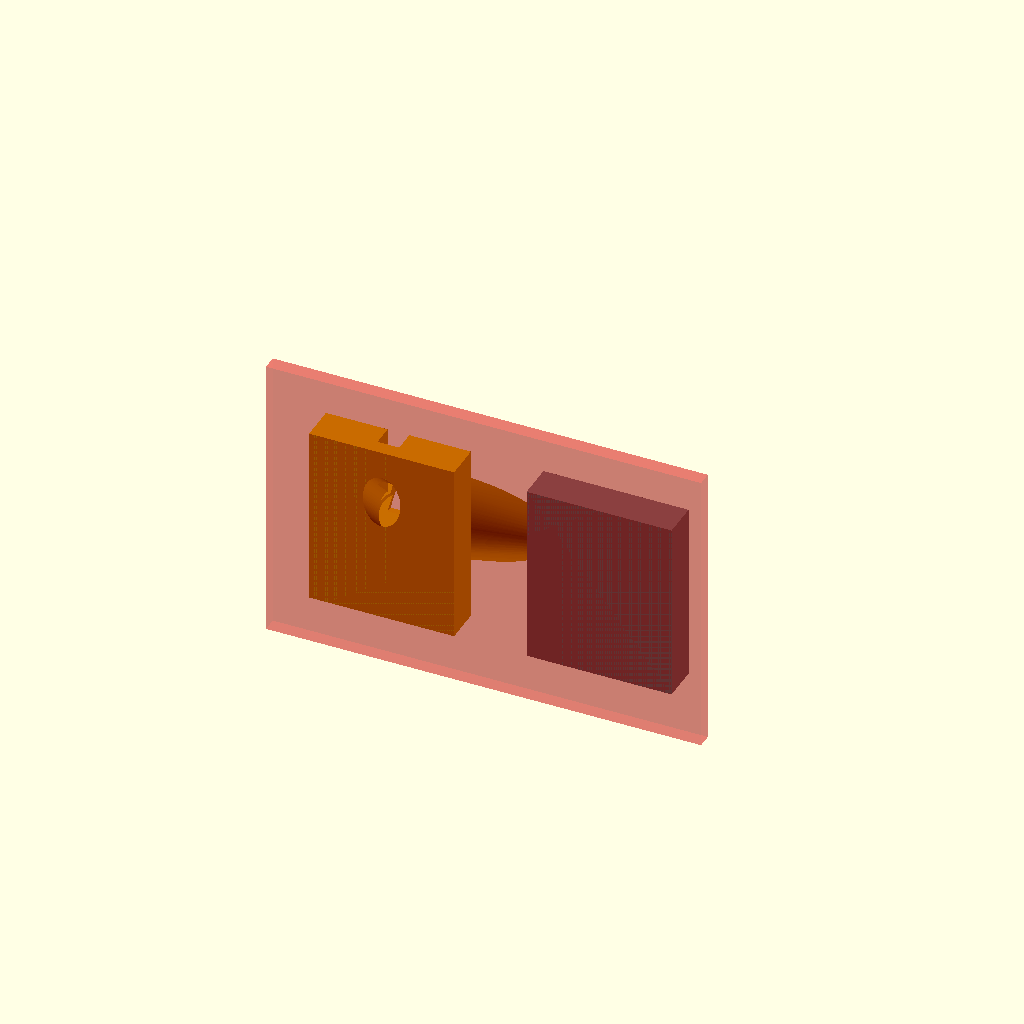
Cell 1 — every parameter at its default value.
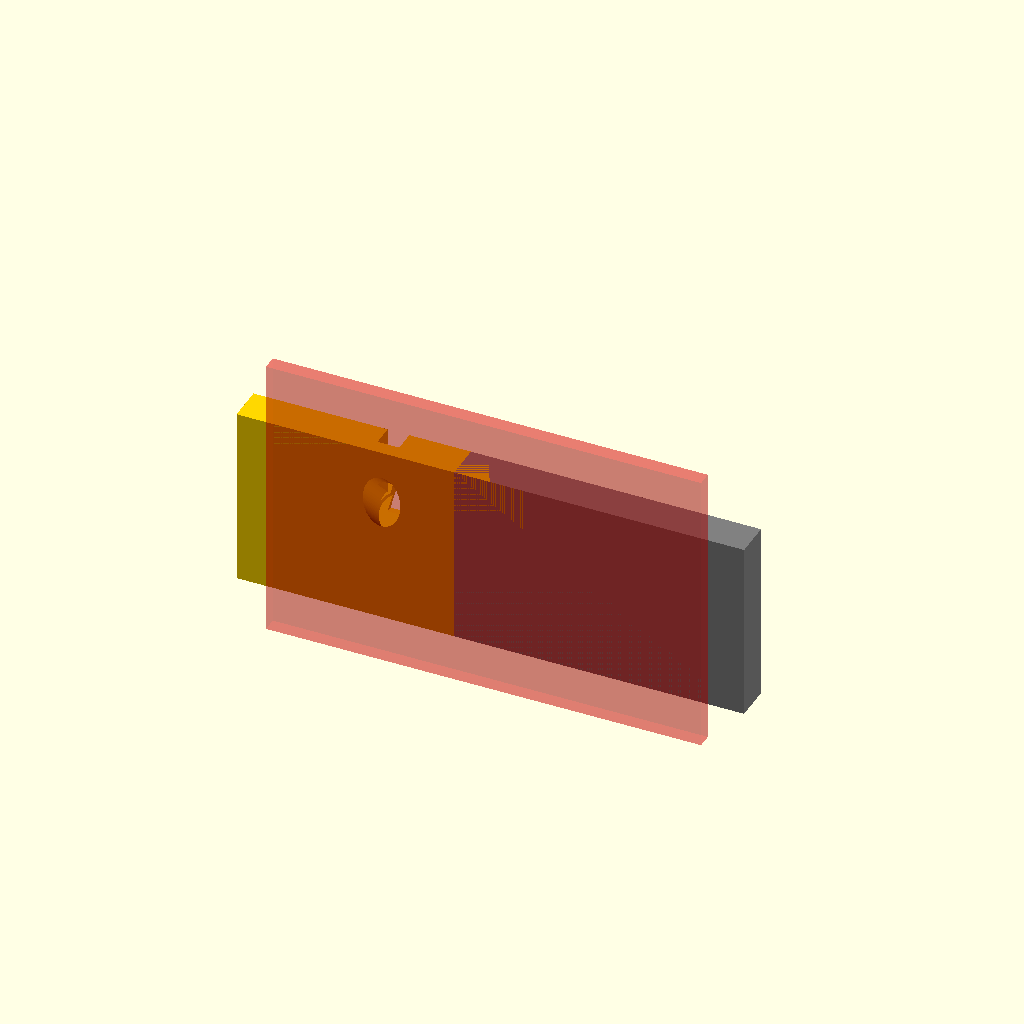
Cell 2: mount_w = 40 (everything else at default).
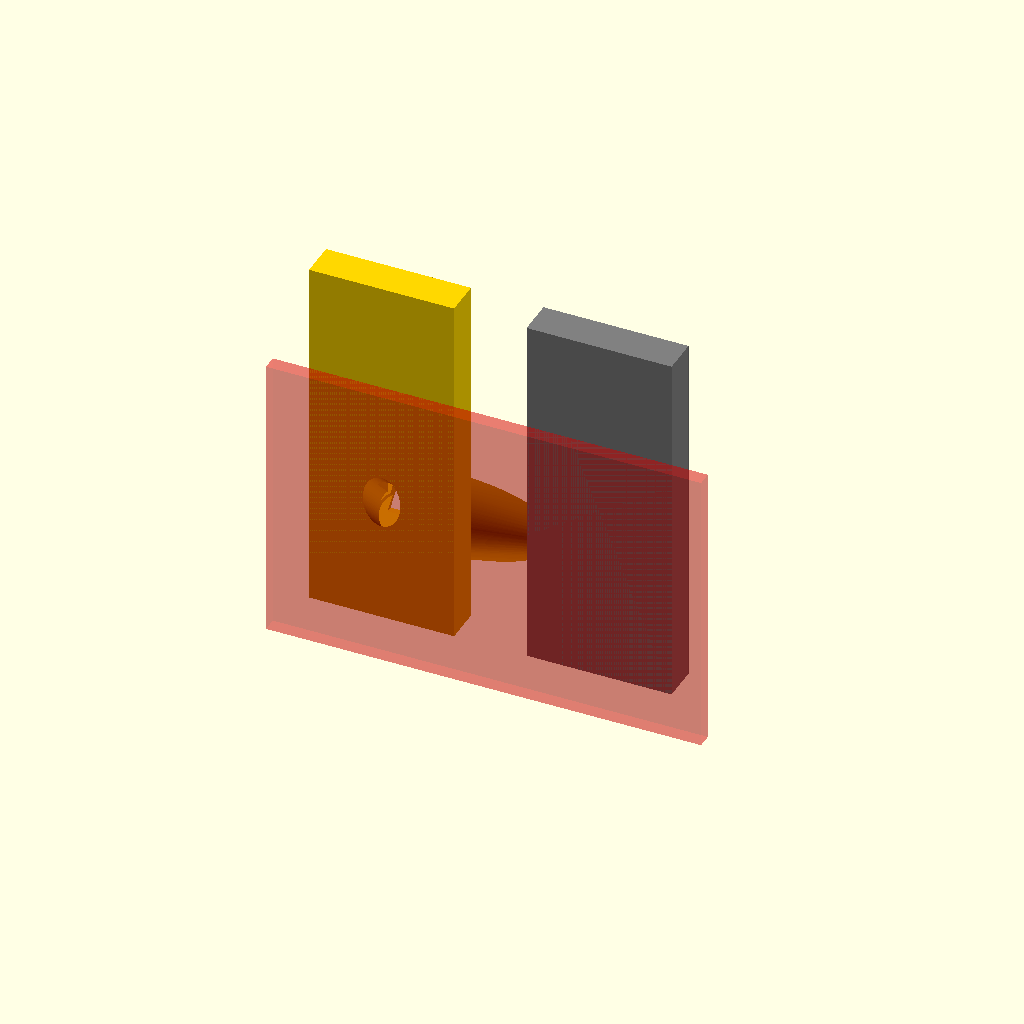
Cell 3 — mount_h set to 50, the other parameters unchanged.
One fixed orthographic camera (rotation 55°, 0°, 25°; colour scheme Cornfield) for every cell.
Source of the model, test-images/shapes/led-holder.scad:
// --- Canvas Glow-Clip v2: Wide Diffuser ---
// Adjusted for "Wash" lighting instead of "Spot" lighting

$fn = 100; // High resolution

// --- Parameters ---
magnet_diameter = 8.2;
magnet_depth = 3.2; 
led_diameter = 5.2; 
mount_w = 20;
mount_h = 25;
mount_d = 5;

module front_housing_wide() {
    difference() {
        union() {
            // 1. The Base Plate
            translate([-mount_w/2, 0, 0]) cube([mount_w, mount_d, mount_h]);
            
            // 2. The "Duckbill" Light Spreader
            // We use a 'hull' to blend a circle (LED) into a wide oval (Output)
            hull() {
                // The LED base (where the light starts)
                translate([0, 5, 12.5]) 
                rotate([45, 0, 0]) 
                cylinder(h=1, d=10); 
                
                // The Wide Mouth (where light exits)
                translate([0, 20, 3]) // Moved further out and down
                rotate([45, 0, 0]) 
                resize([30, 10, 1]) // Stretch it WIDE (30mm wide)
                cylinder(h=1, d=10);
            }
        }

        // --- CUTOUTS ---
        
        // Magnet Hole (Back)
        translate([0, -0.1, 12.5]) 
        rotate([90, 0, 0]) 
        cylinder(h=magnet_depth, d=magnet_diameter);

        // LED Chamber (The actual hole for the bulb)
        translate([0, 5, 12.5]) 
        rotate([45, 0, 0]) 
        cylinder(h=10, d=led_diameter); // Deep hole for LED legs
        
        // The Light Cone (Hollow inside the duckbill)
        hull() {
            translate([0, 6, 12.5]) 
            rotate([45, 0, 0]) 
            cylinder(h=0.1, d=led_diameter); // Start at LED size
            
            translate([0, 20.1, 3]) 
            rotate([45, 0, 0]) 
            resize([28, 8, 1]) // End at Wide size
            cylinder(h=0.1, d=10);
        }

        // Wire Channel (Top Exit)
        translate([-1.5, 2, 12.5])
        cube([3, 10, 20]);
    }
}

module back_plate() {
    difference() {
        translate([-mount_w/2, 0, 0]) cube([mount_w, mount_d, mount_h]);
        translate([0, 5.1, 12.5]) 
        rotate([90, 0, 0]) 
        cylinder(h=magnet_depth, d=magnet_diameter);
    }
}

// --- RENDER ---
color("Gold") front_housing_wide();
translate([30, 0, 0]) color("Gray") back_plate();

// VISUALIZATION ONLY: This Red Box represents the canvas in between
%translate([-15, -2, -5]) color("red", 0.3) cube([60, 2, 40]);
Parameter table extracted from the source (name, type, default, range or options):
magnet_diameter: number, default 8.2
magnet_depth: number, default 3.2
led_diameter: number, default 5.2
mount_w: number, default 20
mount_h: number, default 25
mount_d: number, default 5
